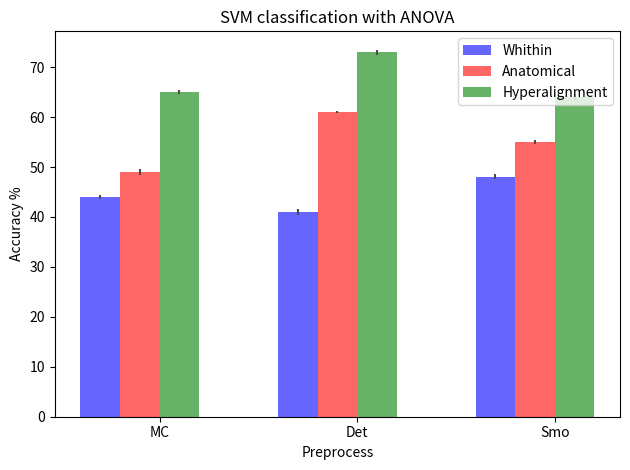

This chart was generated by the following Python code:
# -*- coding: utf-8 -*-
"""
Created on Fri Apr 11 14:18:11 2014

@author: andreabertana
"""

import numpy as np
import matplotlib.pyplot as plt


n_groups = 3

whithin = (44,41,48) 
std_whit = (0.46, 0.64, 0.5 )

anatomical = (49, 61 ,55 )
std_ana = (0.62,0.28, 0.37)

hyper = (65, 73 , 64)
std_hyper = (0.39, 0.49, 0.61)

fig, ax = plt.subplots()

index = np.arange(n_groups)
bar_width = 0.2

opacity = 0.6
error_config = {'ecolor': '0.3'}

rects1 = plt.bar(index, whithin, bar_width,
                 alpha=opacity,
                 color='b',
                 yerr=std_whit,
                 error_kw=error_config,
                 label='Whithin')

rects2 = plt.bar(index + bar_width, anatomical, bar_width,
                 alpha=opacity,
                 color='r',
                 yerr=std_ana,
                 error_kw=error_config,
                 label='Anatomical')

rects3 = plt.bar(index + bar_width*2, hyper, bar_width,
                 alpha=opacity,
                 color='g',
                 yerr=std_hyper,
                 error_kw=error_config,
                 label='Hyperalignment')

plt.xlabel('Preprocess')
plt.ylabel('Accuracy %')
plt.title('SVM classification with ANOVA')
plt.xticks(index + 0.3, ('MC', 'Det', 'Smo'))
plt.legend()

plt.tight_layout()
plt.show()